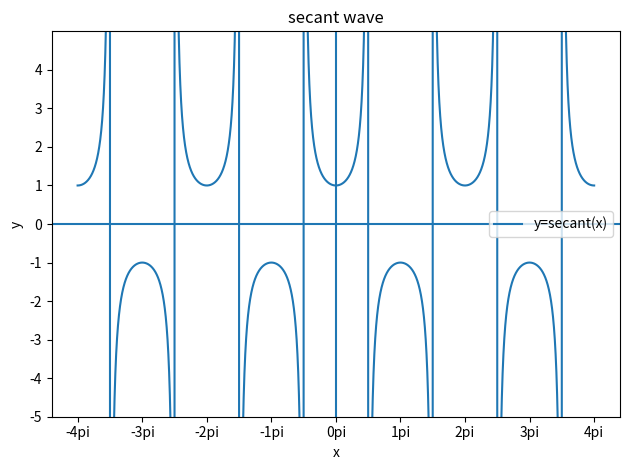

Source code (Python):
# import library
import numpy as np
import matplotlib.pyplot as plt

#generate x ,y points
x=np.linspace(-4*(22/7),4*(22/7),99999)
y = 1 / np.cos(x)
y[np.abs(np.cos(x)) < 1e-5] = np.nan  # avoid division by zero

#ploting
txl=['-4pi','-3pi','-2pi','-1pi','0pi','1pi','2pi','3pi','4pi'] #xticks-label
tx=list(np.arange(-4*np.pi,4.1*np.pi, np.pi))                   #xticks
ty=list(np.arange(-5,5,1))                                      #yticks
plt.plot(x, y, label="y=secant(x)")                        #line plot
plt.title("secant wave")
plt.xlabel("x")
plt.ylabel("y")
plt.xticks(tx,txl)
plt.yticks(ty)
#make mid-value of x number line as 0
plt.axhline(0)
#make mid-value of y number line as 0
plt.axvline(0)
#set yaxis range
plt.ylim(-5, 5)
plt.tight_layout()
#display label for line
plt.legend()
#display graph
plt.show()




